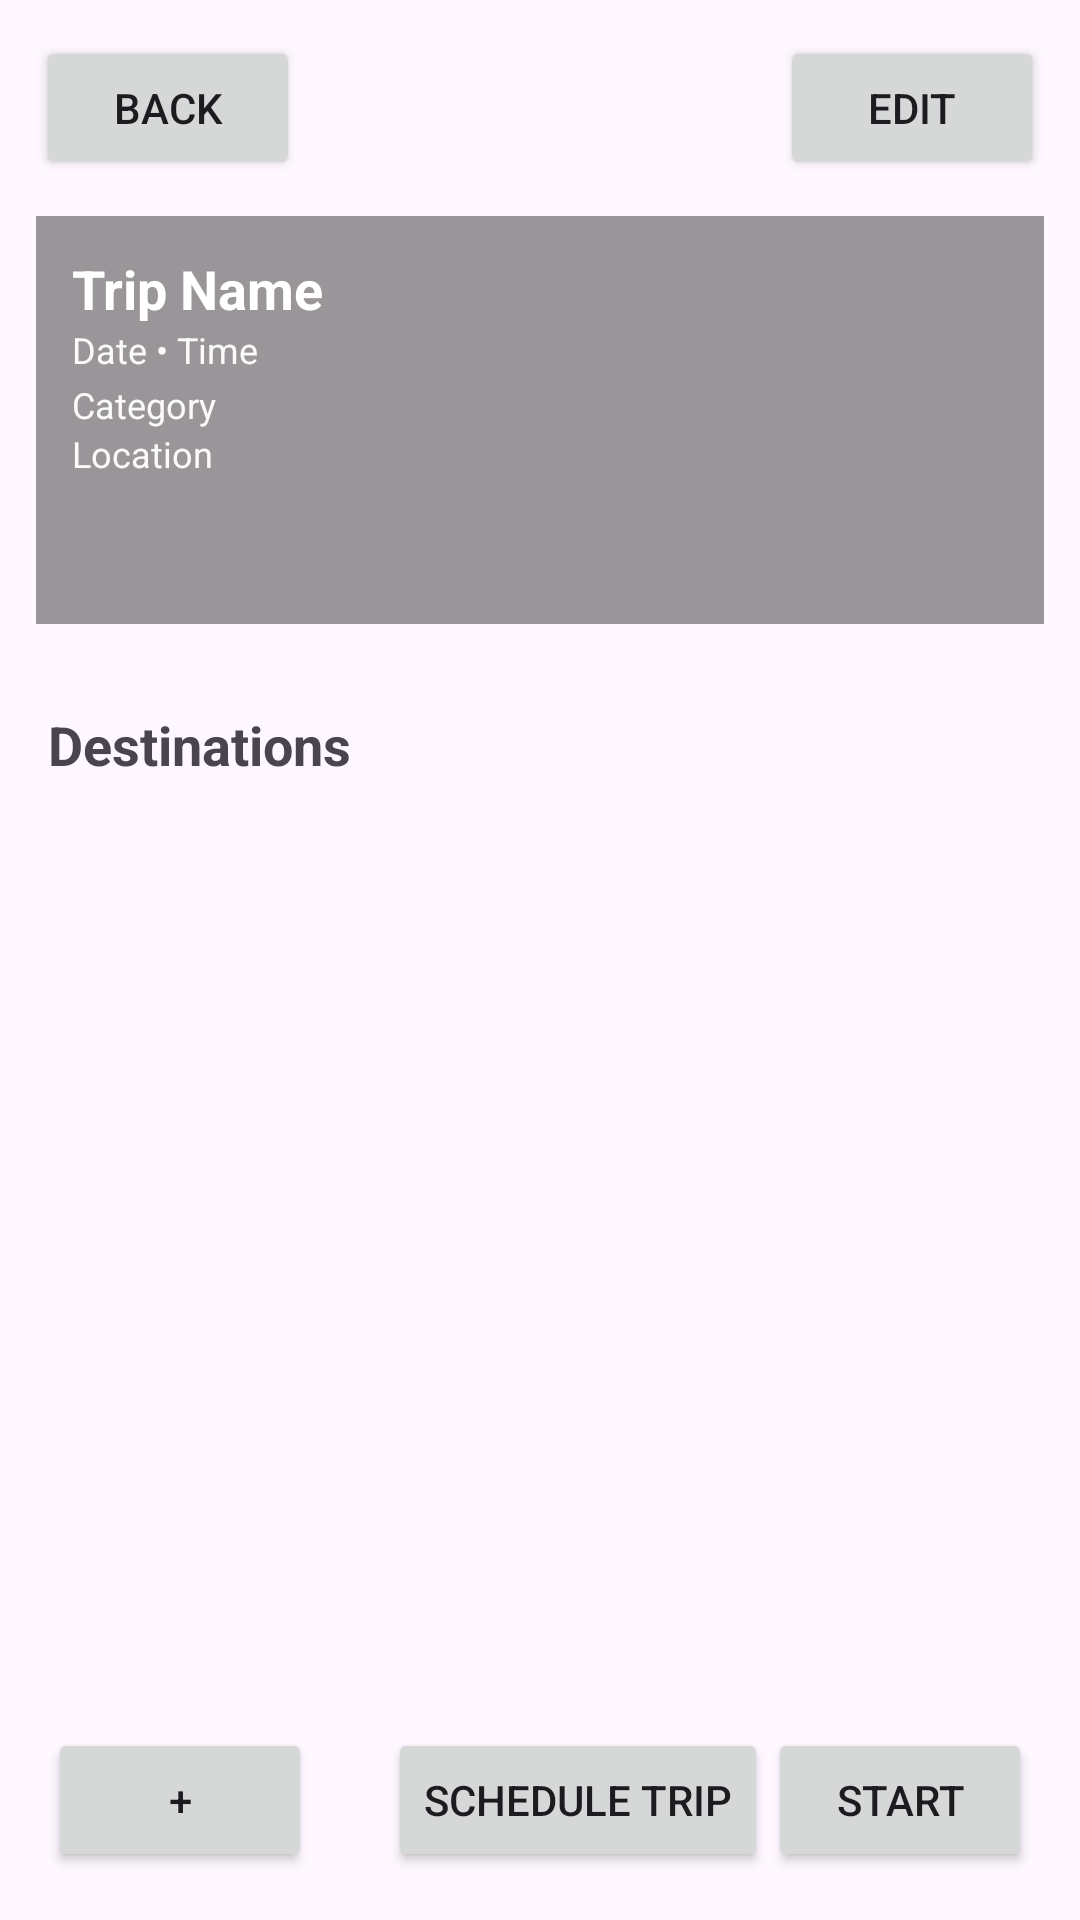

Android layout source for this screen:
<!-- AndroidManifest.xml: application theme Theme.Galafunctions -->
<!-- res/layout/activity_trip.xml -->
<?xml version="1.0" encoding="utf-8"?>
<androidx.constraintlayout.widget.ConstraintLayout
    xmlns:android="http://schemas.android.com/apk/res/android"
    xmlns:app="http://schemas.android.com/apk/res-auto"
    xmlns:tools="http://schemas.android.com/tools"
    android:id="@+id/main"
    android:layout_width="match_parent"
    android:layout_height="match_parent">

    
    <ImageView
        android:id="@+id/imgCover"
        android:layout_width="0dp"
        android:layout_height="220dp"
        android:scaleType="centerCrop"
        android:src="@drawable/ic_launcher_background"
        app:layout_constraintEnd_toEndOf="parent"
        app:layout_constraintStart_toStartOf="parent"
        app:layout_constraintTop_toTopOf="parent" />

    <Button
        android:id="@+id/btnEditTrip"
        android:layout_width="wrap_content"
        android:layout_height="wrap_content"
        android:text="Edit"
        android:layout_margin="12dp"
        app:layout_constraintTop_toTopOf="@id/imgCover"
        app:layout_constraintEnd_toEndOf="parent"/>

    <Button
        android:id="@+id/btnBackTrip"
        android:layout_width="wrap_content"
        android:layout_height="wrap_content"
        android:text="Back"
        android:layout_margin="12dp"
        app:layout_constraintTop_toTopOf="@id/imgCover"
        app:layout_constraintStart_toStartOf="parent"/>

    
    <View
        android:id="@+id/topButtonsAnchor"
        android:layout_width="0dp"
        android:layout_height="0dp"
        app:layout_constraintTop_toBottomOf="@id/btnBackTrip"
        app:layout_constraintStart_toStartOf="parent"
        app:layout_constraintEnd_toEndOf="parent"/>

    
    <LinearLayout
        android:id="@+id/layoutTripInfo"
        android:layout_width="0dp"
        android:layout_height="0dp"
        android:orientation="vertical"
        android:padding="12dp"
        android:layout_margin="12dp"
        android:background="#66000000"
        app:layout_constraintStart_toStartOf="parent"
        app:layout_constraintEnd_toEndOf="parent"
        app:layout_constraintTop_toBottomOf="@id/topButtonsAnchor"
        app:layout_constraintBottom_toBottomOf="@id/imgCover">

        <TextView
            android:id="@+id/tvTripName"
            android:layout_width="wrap_content"
            android:layout_height="wrap_content"
            android:text="Trip Name"
            android:textColor="@android:color/white"
            android:textSize="18sp"
            android:textStyle="bold"
            android:maxLines="1"
            android:ellipsize="end"/>

        <TextView
            android:id="@+id/tvTripDateTime"
            android:layout_width="wrap_content"
            android:layout_height="wrap_content"
            android:text="Date • Time"
            android:textColor="@android:color/white"
            android:textSize="12sp"
            android:alpha="0.95"/>

        
        <LinearLayout
            android:id="@+id/layoutCategoryRow"
            android:layout_width="wrap_content"
            android:layout_height="wrap_content"
            android:orientation="horizontal"
            android:layout_marginTop="2dp"
            android:gravity="center_vertical">

            <TextView
                android:id="@+id/tvTripCategory"
                android:layout_width="wrap_content"
                android:layout_height="wrap_content"
                android:text="Category"
                android:textColor="@android:color/white"
                android:textSize="12sp"
                android:alpha="0.95"/>

            <TextView
                android:id="@+id/tvTemplateBadge"
                android:layout_width="wrap_content"
                android:layout_height="wrap_content"
                android:text="  •  TEMPLATE"
                android:textColor="@android:color/white"
                android:textSize="12sp"
                android:textStyle="bold"
                android:visibility="gone"
                tools:visibility="visible"/>
        </LinearLayout>

        <TextView
            android:id="@+id/tvTripLocation"
            android:layout_width="wrap_content"
            android:layout_height="wrap_content"
            android:text="Location"
            android:textColor="@android:color/white"
            android:textSize="12sp"
            android:alpha="0.95"
            android:maxLines="1"
            android:ellipsize="end"/>

        

        <TextView
            android:id="@+id/tvTripBudget"
            android:layout_width="wrap_content"
            android:layout_height="wrap_content"
            android:text="Budget"
            android:textColor="@android:color/white"
            android:textSize="12sp"
            android:visibility="gone"
            tools:visibility="visible"
            android:alpha="0.95"/>

        
        <TextView
            android:id="@+id/btnEnableBudget"
            android:layout_width="wrap_content"
            android:layout_height="wrap_content"
            android:layout_marginTop="6dp"
            android:background="#33FFFFFF"
            android:padding="6dp"
            android:text="Enable Budgeting"
            android:textColor="@android:color/white"
            android:textSize="12sp"
            android:textStyle="bold"
            android:visibility="gone"
            tools:visibility="gone" />
    </LinearLayout>

    
    <TextView
        android:id="@+id/tvDestinations"
        android:layout_width="wrap_content"
        android:layout_height="wrap_content"
        android:text="Destinations"
        android:textSize="18sp"
        android:textStyle="bold"
        android:layout_margin="16dp"
        app:layout_constraintTop_toBottomOf="@id/imgCover"
        app:layout_constraintStart_toStartOf="parent"/>

    
    <TextView
        android:id="@+id/tvEmptyDestinations"
        android:layout_width="0dp"
        android:layout_height="wrap_content"
        android:text="No destinations yet. Tap + to add."
        android:textSize="12sp"
        android:layout_marginHorizontal="16dp"
        android:layout_marginTop="4dp"
        android:alpha="0.7"
        android:visibility="gone"
        tools:visibility="visible"
        app:layout_constraintTop_toBottomOf="@id/tvDestinations"
        app:layout_constraintStart_toStartOf="parent"
        app:layout_constraintEnd_toEndOf="parent"/>

    
    <androidx.recyclerview.widget.RecyclerView
        android:id="@+id/rvDestinations"
        android:layout_width="0dp"
        android:layout_height="0dp"
        android:layout_marginHorizontal="16dp"
        app:layout_constraintBottom_toTopOf="@id/bottomBar"
        app:layout_constraintEnd_toEndOf="parent"
        app:layout_constraintStart_toStartOf="parent"
        app:layout_constraintTop_toBottomOf="@id/tvDestinations"
        app:layout_constraintVertical_bias="0.0" />

    
    <LinearLayout
        android:id="@+id/bottomBar"
        android:layout_width="0dp"
        android:layout_height="wrap_content"
        android:padding="16dp"
        android:orientation="horizontal"
        app:layout_constraintBottom_toBottomOf="parent"
        app:layout_constraintStart_toStartOf="parent"
        app:layout_constraintEnd_toEndOf="parent">

        <Button
            android:id="@+id/btnAddDestination"
            android:layout_width="wrap_content"
            android:layout_height="wrap_content"
            android:text="+"/>


        <View
            android:layout_width="0dp"
            android:layout_height="0dp"
            android:layout_weight="1"/>

        <Button
            android:id="@+id/btnPlanTrip"
            android:layout_width="wrap_content"
            android:layout_height="wrap_content"
            android:text="Schedule Trip" />

        <Button
            android:id="@+id/btnStartTrip"
            android:layout_width="wrap_content"
            android:layout_height="wrap_content"
            android:text="Start"/>


    </LinearLayout>

</androidx.constraintlayout.widget.ConstraintLayout>
<!-- resources referenced by this layout -->
<resources>
  <style name="Theme.Galafunctions" parent="Base.Theme.Galafunctions">
          <item name="bottomNavigationStyle">@style/Widget.App.BottomNavigationView</item>
      </style>
  <style name="Base.Theme.Galafunctions" parent="Theme.Material3.DayNight.NoActionBar">
          
          
      </style>
  <style name="Widget.App.BottomNavigationView" parent="Widget.Material3.BottomNavigationView">
          <item name="itemTextAppearanceActive">@style/TextAppearance.App.BottomNavigation</item>
          <item name="itemTextAppearanceInactive">@style/TextAppearance.App.BottomNavigation</item>
      </style>
  <style name="TextAppearance.App.BottomNavigation" parent="TextAppearance.Material3.LabelMedium">
          <item name="android:fontFamily">@font/inter</item>
          <item name="fontFamily">@font/inter</item>
      </style>
</resources>
